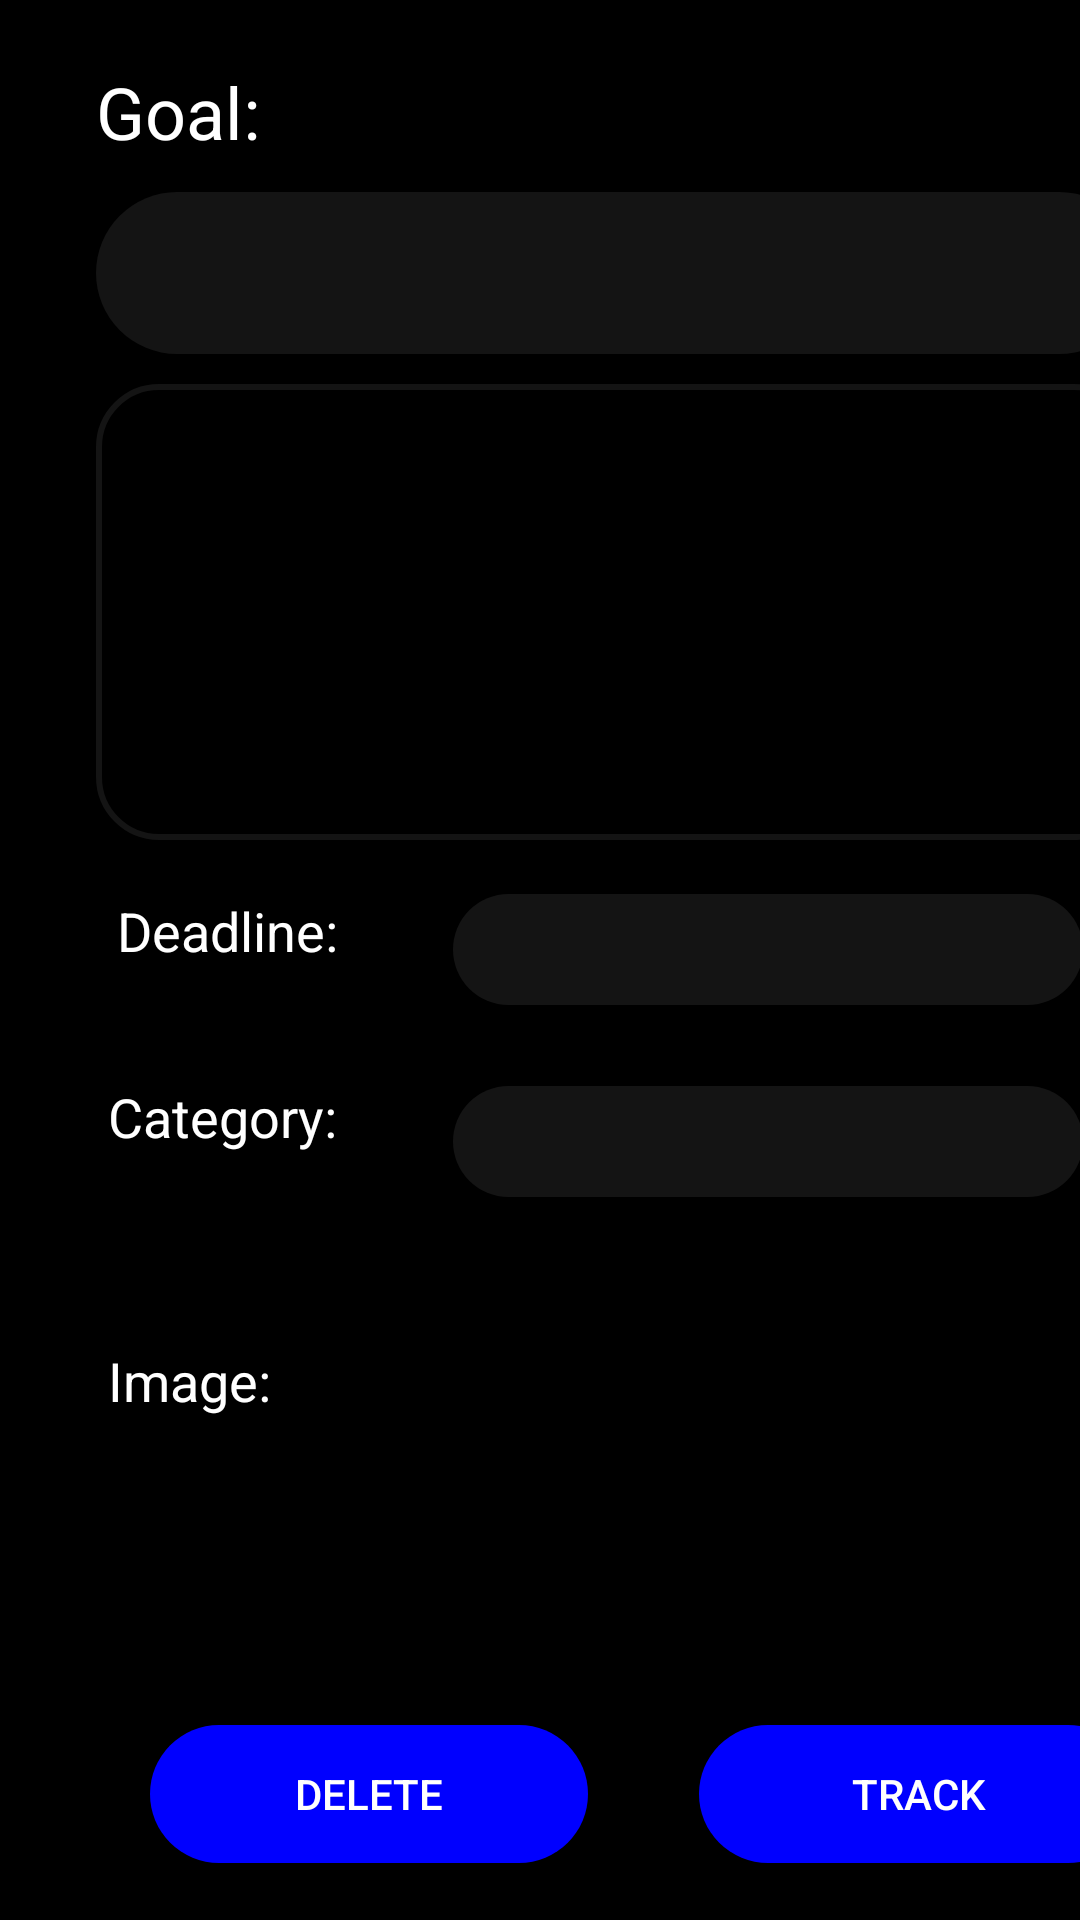

Here is an Android app screen rendered from its layout file. Give the layout XML and the strings, colors and styles it references.
<!-- AndroidManifest.xml: application theme AppTheme -->
<!-- res/layout/activity_details.xml -->
<?xml version="1.0" encoding="utf-8"?>
<androidx.constraintlayout.widget.ConstraintLayout xmlns:android="http://schemas.android.com/apk/res/android"
    xmlns:app="http://schemas.android.com/apk/res-auto"
    xmlns:tools="http://schemas.android.com/tools"
    android:id="@+id/main"
    android:layout_width="match_parent"
    android:layout_height="match_parent"
    tools:context=".Details">

    <View
        android:id="@+id/_bg__group_ek1"
        android:layout_width="421dp"
        android:layout_height="739dp"
        android:background="@drawable/_bg__group_ek1_shape"
        app:layout_constraintEnd_toEndOf="parent"
        tools:layout_editor_absoluteY="-1dp" />

    <TextView
        android:id="@+id/tvGoal"
        android:layout_width="wrap_content"
        android:layout_height="wrap_content"
        android:layout_marginStart="32dp"
        android:layout_marginTop="21dp"
        android:text="Goal:"
        android:textColor="#ffffff"
        android:textSize="24sp"
        app:layout_constraintStart_toStartOf="parent"
        app:layout_constraintTop_toTopOf="parent" />

    <TextView
        android:id="@+id/textgoal"
        android:layout_width="348dp"
        android:layout_height="54dp"
        android:layout_marginStart="32dp"
        android:layout_marginTop="64dp"
        android:background="@drawable/rounded_text_input"
        android:textColor="#636363"
        android:textColorHint="#636363"
        android:textSize="16sp"
        android:textStyle="bold"
        app:layout_constraintStart_toStartOf="parent"
        app:layout_constraintTop_toTopOf="parent" />

    <TextView
        android:id="@+id/goalDesc"
        android:layout_width="347dp"
        android:layout_height="152dp"
        android:layout_marginStart="32dp"
        android:layout_marginTop="128dp"
        android:background="@drawable/rounded_text_input_black"
        android:gravity="top|start"
        android:paddingLeft="20dp"
        android:paddingTop="10dp"
        android:paddingRight="20dp"
        android:textColor="#ffffff"
        android:textColorHint="#ffffff"
        android:textSize="16sp"
        android:textStyle="bold"
        app:layout_constraintStart_toStartOf="parent"
        app:layout_constraintTop_toTopOf="parent" />

    <TextView
        android:id="@+id/tvDeadline"
        android:layout_width="wrap_content"
        android:layout_height="wrap_content"
        android:layout_marginStart="39dp"
        android:layout_marginTop="298dp"
        android:text="Deadline:"
        android:textColor="#ffffff"
        android:textSize="18sp"
        app:layout_constraintStart_toStartOf="parent"
        app:layout_constraintTop_toTopOf="parent" />

    <TextView
        android:id="@+id/editTextDate"
        android:layout_width="210dp"
        android:layout_height="37dp"
        android:layout_marginStart="151dp"
        android:layout_marginTop="298dp"
        android:background="@drawable/rounded_text_input"
        android:textColor="@color/white"
        android:textColorHint="#ffffff"
        app:layout_constraintStart_toStartOf="parent"
        app:layout_constraintTop_toTopOf="parent" />

    <TextView
        android:id="@+id/tvCategory"
        android:layout_width="wrap_content"
        android:layout_height="wrap_content"
        android:layout_marginStart="36dp"
        android:layout_marginTop="360dp"
        android:text="Category:"
        android:textColor="#ffffff"
        android:textSize="18sp"
        app:layout_constraintStart_toStartOf="parent"
        app:layout_constraintTop_toTopOf="parent" />

    <TextView
        android:id="@+id/editCategory"
        android:layout_width="210dp"
        android:layout_height="37dp"
        android:layout_marginStart="151dp"
        android:layout_marginTop="362dp"
        android:background="@drawable/rounded_text_input"
        android:textColor="@color/white"
        android:textColorHint="#ffffff"
        app:layout_constraintStart_toStartOf="parent"
        app:layout_constraintTop_toTopOf="parent" />

    <TextView
        android:id="@+id/tvImage"
        android:layout_width="wrap_content"
        android:layout_height="wrap_content"
        android:layout_marginStart="36dp"
        android:layout_marginTop="448dp"
        android:text="Image:"
        android:textColor="#ffffff"
        android:textSize="18sp"
        app:layout_constraintStart_toStartOf="parent"
        app:layout_constraintTop_toTopOf="parent" />

    <ImageView
        android:id="@+id/imageGoal"
        android:layout_width="70dp"
        android:layout_height="70dp"
        android:layout_marginStart="232dp"
        android:layout_marginTop="448dp"
        android:scaleType="centerCrop"
        android:src="@drawable/placeholder_image"
        app:layout_constraintStart_toStartOf="parent"
        app:layout_constraintTop_toTopOf="parent" />

    <Button
        android:id="@+id/DeleteButton"
        android:layout_width="146dp"
        android:layout_height="46dp"
        android:layout_marginStart="50dp"
        android:layout_marginTop="575dp"
        android:background="@drawable/rounded_button"
        android:text="Delete"
        android:textColor="@color/white"
        app:layout_constraintStart_toStartOf="parent"
        app:layout_constraintTop_toTopOf="parent" />

    <Button
        android:id="@+id/ProgressButton"
        android:layout_width="146dp"
        android:layout_height="46dp"
        android:layout_marginStart="233dp"
        android:layout_marginTop="575dp"
        android:background="@drawable/rounded_button"
        android:text="Track"
        android:textColor="@color/white"
        app:layout_constraintStart_toStartOf="parent"
        app:layout_constraintTop_toTopOf="parent" />


</androidx.constraintlayout.widget.ConstraintLayout>
<!-- resources referenced by this layout -->
<resources>
  <color name="white">#FFFFFFFF</color>
  <!-- drawable _bg__group_ek1_shape (drawable-nodpi) -->
  <?xml version="1.0" encoding="utf-8"?>
  <shape xmlns:android="http://schemas.android.com/apk/res/android"
  	android:shape="rectangle" >
  	<solid android:color="@color/_bg__home_screen_1_ek2_color" />
  </shape>
  <!-- drawable rounded_button (drawable) -->
  <?xml version="1.0" encoding="utf-8"?>
  <shape xmlns:android="http://schemas.android.com/apk/res/android"
      android:shape="rectangle">
      <corners android:radius="50dp" /> 
      <solid android:color="#0000FF" /> 
  </shape>
  <!-- drawable rounded_text_input (drawable) -->
  <?xml version="1.0" encoding="utf-8"?>
  <shape xmlns:android="http://schemas.android.com/apk/res/android"
      android:shape="rectangle">
      <corners android:radius="50dp" /> 
      <solid android:color="#141414" /> 
  </shape>
  <!-- drawable rounded_text_input_black (drawable) -->
  <?xml version="1.0" encoding="utf-8"?>
  <shape xmlns:android="http://schemas.android.com/apk/res/android"
      android:shape="rectangle">
      <corners android:radius="20dp" /> 
      <solid android:color="#000000" /> 
      <stroke
          android:width="2dp"
          android:color="#141414" />
  </shape>
  <style name="AppTheme" parent="Theme.AppCompat.Light.NoActionBar">
  		<item name="colorPrimary">@color/colorPrimary</item>
  		<item name="colorPrimaryDark">@color/colorPrimaryDark</item>
  		<item name="colorAccent">@color/colorAccent</item>
  	</style>
  <color name="_bg__home_screen_1_ek2_color">#000000</color>
  <color name="colorPrimary">#008577</color>
  <color name="colorPrimaryDark">#00574B</color>
  <color name="colorAccent">#D81B60</color>
</resources>
